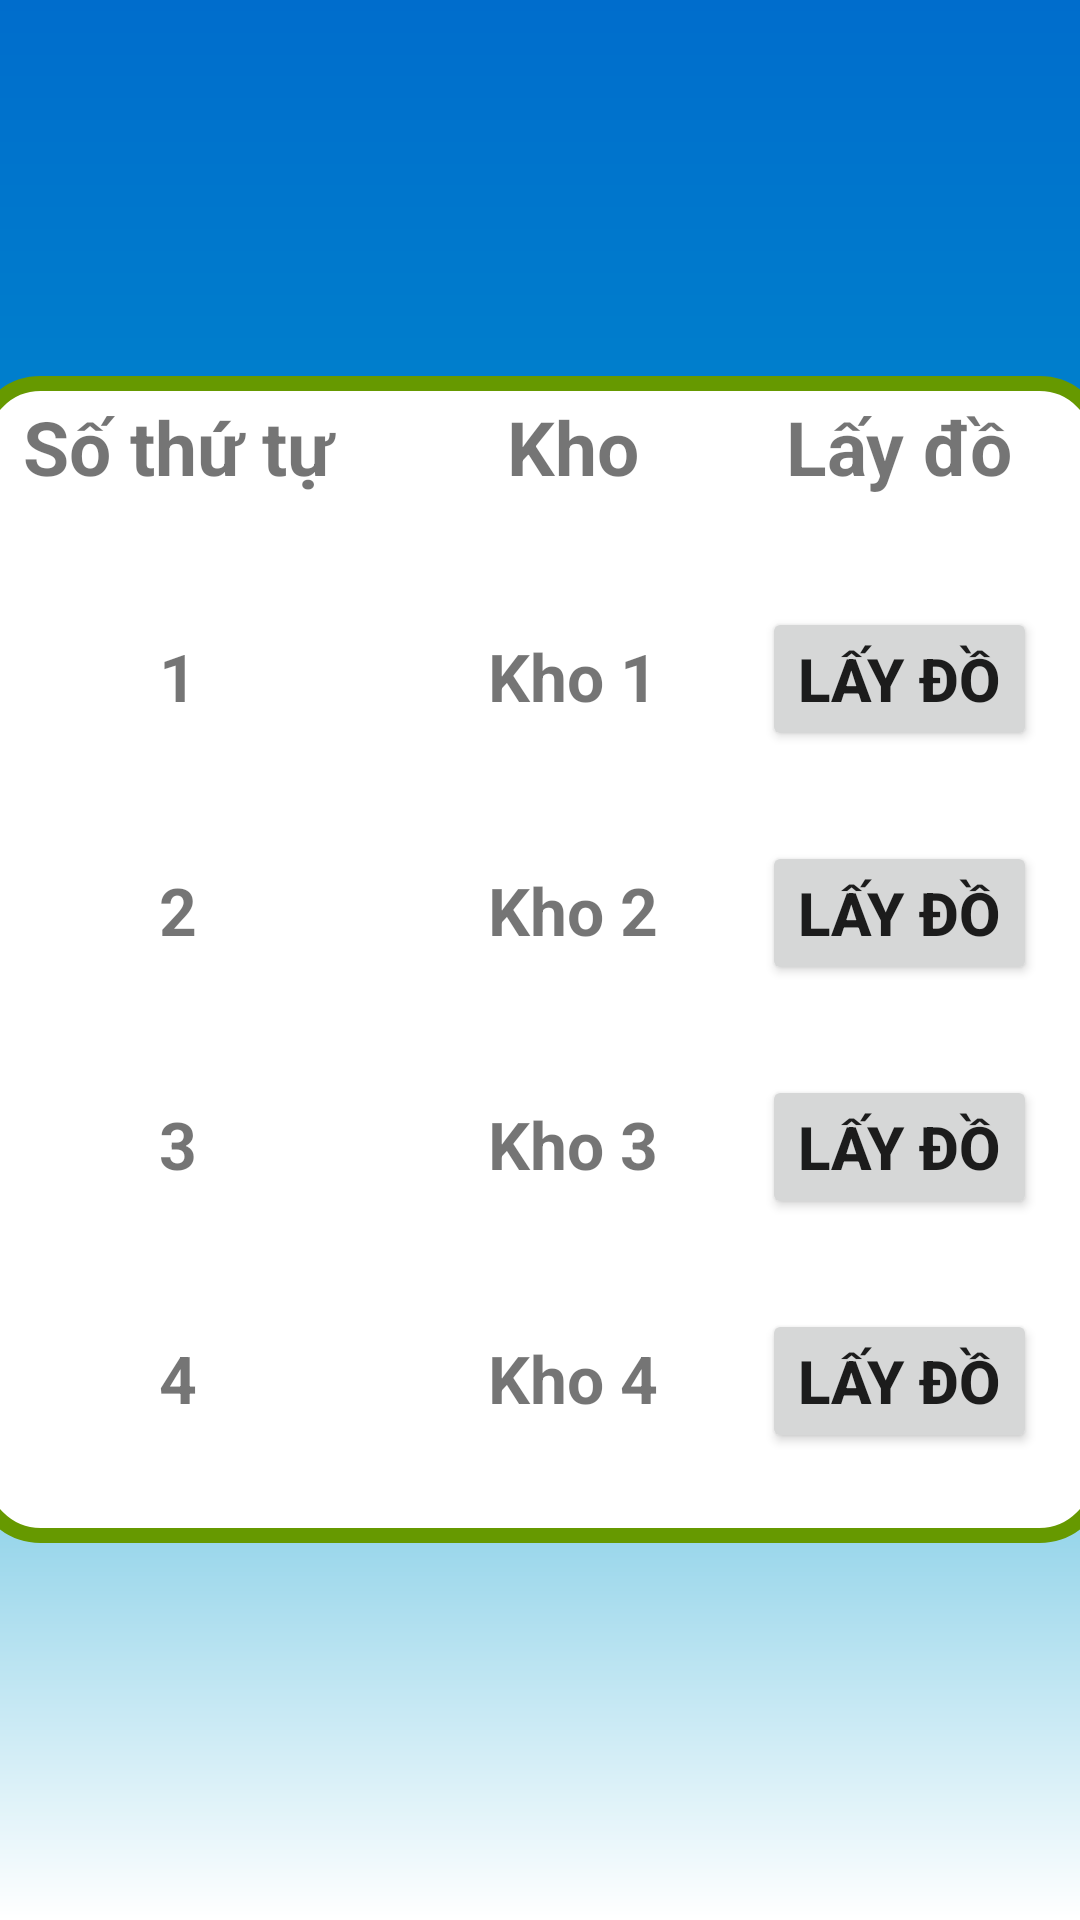

Layout XML and referenced resources for this Android screen:
<!-- AndroidManifest.xml: application theme Theme.Guiweb -->
<!-- res/layout/activity_main4.xml -->
<?xml version="1.0" encoding="utf-8"?>
<RelativeLayout
    xmlns:android="http://schemas.android.com/apk/res/android"
    android:layout_width="match_parent"
    android:layout_height="match_parent"
    android:background="@drawable/nen"
    >
    <ScrollView
        android:layout_width="match_parent"
        android:layout_height="match_parent">
        <TableLayout
            android:layout_width="378dp"
            android:layout_height="609dp"
            android:layout_centerInParent="true"
            android:background="@drawable/container_user"
            android:layout_gravity="center">

            <TableRow>

                <TextView
                    android:layout_width="137dp"
                    android:layout_height="47dp"
                    android:layout_marginBottom="30dp"
                    android:text="Số thứ tự"
                    android:textSize="25sp"
                    android:gravity="center"
                    android:textStyle="bold" />

                <TextView
                    android:layout_width="126dp"
                    android:layout_height="match_parent"
                    android:layout_marginBottom="30dp"
                    android:text="Kho"
                    android:textSize="25sp"
                    android:gravity="center"
                    android:textStyle="bold" />

                <TextView
                    android:layout_width="wrap_content"
                    android:layout_height="match_parent"
                    android:layout_marginBottom="30dp"
                    android:text="Lấy đồ"
                    android:textSize="25sp"
                    android:gravity="center"
                    android:textStyle="bold" />
            </TableRow>

            <TableRow android:layout_height="wrap_content">

                <TextView
                    android:layout_width="0dp"
                    android:layout_height="wrap_content"
                    android:layout_marginBottom="30dp"
                    android:text="1"
                    android:textSize="22sp"
                    android:gravity="center"
                    android:textStyle="bold" />

                <TextView
                    android:layout_width="wrap_content"
                    android:layout_height="wrap_content"
                    android:layout_marginBottom="30dp"
                    android:text="Kho 1"
                    android:textSize="22sp"
                    android:gravity="center"
                    android:textStyle="bold" />

                <Button
                    android:id="@+id/button1"
                    android:layout_width="wrap_content"
                    android:layout_height="wrap_content"
                    android:layout_marginBottom="30dp"
                    android:text="Lấy đồ"
                    android:textSize="20sp"
                    android:textStyle="bold" />
            </TableRow>

            <TableRow>

                <TextView
                    android:layout_width="0dp"
                    android:layout_height="wrap_content"
                    android:layout_marginBottom="30dp"
                    android:text="2"
                    android:textSize="22sp"
                    android:gravity="center"
                    android:textStyle="bold" />

                <TextView
                    android:layout_width="wrap_content"
                    android:layout_height="wrap_content"
                    android:layout_marginBottom="30dp"
                    android:text="Kho 2"
                    android:textSize="22sp"
                    android:gravity="center"
                    android:textStyle="bold" />

                <Button
                    android:id="@+id/button2"
                    android:layout_width="wrap_content"
                    android:layout_height="wrap_content"
                    android:layout_marginBottom="30dp"
                    android:text="Lấy đồ"
                    android:textSize="20sp"
                    android:textStyle="bold" />
            </TableRow>

            <TableRow>

                <TextView
                    android:layout_width="0dp"
                    android:layout_height="wrap_content"
                    android:layout_marginBottom="30dp"
                    android:text="3"
                    android:textSize="22sp"
                    android:gravity="center"
                    android:textStyle="bold" />

                <TextView
                    android:layout_width="wrap_content"
                    android:layout_height="wrap_content"
                    android:layout_marginBottom="30dp"
                    android:text="Kho 3"
                    android:textSize="22sp"
                    android:gravity="center"
                    android:textStyle="bold" />

                <Button
                    android:id="@+id/button3"
                    android:layout_width="wrap_content"
                    android:layout_height="wrap_content"
                    android:layout_marginBottom="30dp"
                    android:text="Lấy đồ"
                    android:textSize="20sp"
                    android:textStyle="bold" />
            </TableRow>

            <TableRow>

                <TextView
                    android:layout_width="0dp"
                    android:layout_height="wrap_content"
                    android:layout_marginBottom="30dp"
                    android:text="4"
                    android:textSize="22sp"
                    android:gravity="center"
                    android:textStyle="bold" />

                <TextView
                    android:layout_width="wrap_content"
                    android:layout_height="wrap_content"
                    android:layout_marginBottom="30dp"
                    android:text="Kho 4"
                    android:textSize="22sp"
                    android:gravity="center"
                    android:textStyle="bold" />

                <Button
                    android:id="@+id/button4"
                    android:layout_width="wrap_content"
                    android:layout_height="wrap_content"
                    android:layout_marginBottom="30dp"
                    android:text="Lấy đồ"
                    android:textSize="20sp"
                    android:textStyle="bold" />
            </TableRow>

        </TableLayout>
    </ScrollView>
</RelativeLayout>
<!-- resources referenced by this layout -->
<resources>
  <!-- drawable container_user (drawable) -->
  <?xml version="1.0" encoding="utf-8"?>
  <shape xmlns:android="http://schemas.android.com/apk/res/android">
  
      <solid android:color="@color/white"/>
      <corners android:radius="20dp"/>
      <stroke android:color="@android:color/holo_green_dark" android:width="5dp"/>
  
  </shape>
  <!-- drawable nen (drawable) -->
  <?xml version="1.0" encoding="utf-8"?>
  <shape xmlns:android="http://schemas.android.com/apk/res/android">
  
      <gradient
          android:startColor="#006DCC"
          android:centerColor="@android:color/holo_blue_dark"
          android:endColor="@color/white"
          android:angle="270"
          ></gradient>
  
  </shape>
  <style name="Theme.Guiweb" parent="Theme.MaterialComponents.DayNight.NoActionBar">
          
          <item name="colorPrimary">@color/purple_500</item>
          <item name="colorPrimaryVariant">@color/purple_700</item>
          <item name="colorOnPrimary">@color/white</item>
          
          <item name="colorSecondary">@color/teal_200</item>
          <item name="colorSecondaryVariant">@color/teal_700</item>
          <item name="colorOnSecondary">@color/black</item>
          
          <item name="android:statusBarColor">?attr/colorPrimaryVariant</item>
          
      </style>
  <color name="white">#FFFFFFFF</color>
  <color name="purple_500">#FF6200EE</color>
  <color name="purple_700">#8D3DFF</color>
  <color name="teal_200">#FF03DAC5</color>
  <color name="teal_700">#FF018786</color>
  <color name="black">#FF000000</color>
</resources>
